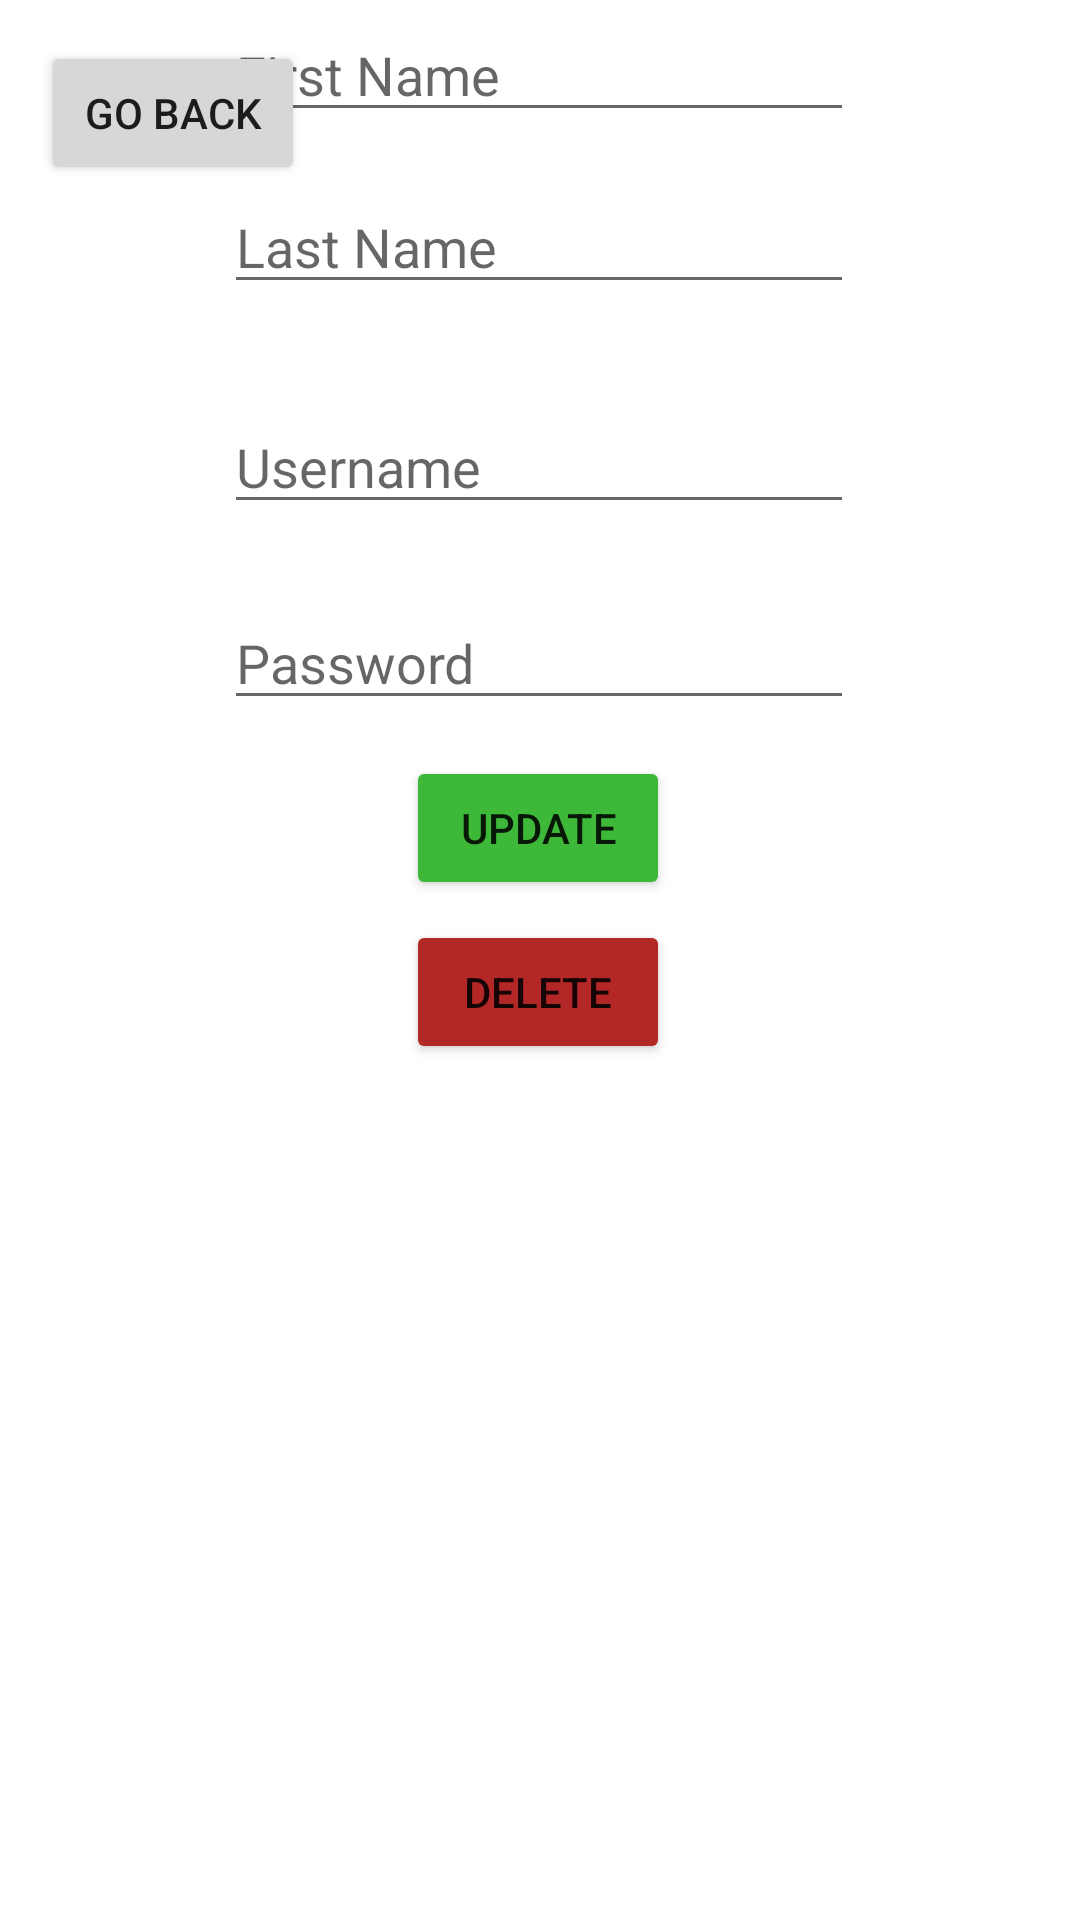

This screen was rendered from an Android layout file. Write that file and the resources it references.
<!-- AndroidManifest.xml: application theme Theme.AssignmentTracker -->
<!-- res/layout/activity_edit_profile.xml -->
<?xml version="1.0" encoding="utf-8"?>
<androidx.constraintlayout.widget.ConstraintLayout xmlns:android="http://schemas.android.com/apk/res/android"
    xmlns:app="http://schemas.android.com/apk/res-auto"
    xmlns:tools="http://schemas.android.com/tools"
    android:layout_width="match_parent"
    android:layout_height="match_parent"
    tools:context=".EditProfileActivity">

    <EditText
        android:id="@+id/editProfilePasswordText"
        android:layout_width="wrap_content"
        android:layout_height="wrap_content"
        android:layout_marginBottom="12dp"
        android:ems="10"
        android:hint="@string/password"
        android:inputType="textPassword"
        app:layout_constraintBottom_toTopOf="@+id/editProfileUpdateButton"
        app:layout_constraintEnd_toEndOf="parent"
        app:layout_constraintHorizontal_bias="0.497"
        app:layout_constraintStart_toStartOf="parent" />

    <EditText
        android:id="@+id/editProfileFirstNameText"
        android:layout_width="wrap_content"
        android:layout_height="wrap_content"
        android:layout_marginBottom="16dp"
        android:ems="10"
        android:hint="First Name"
        android:inputType="text"
        app:layout_constraintBottom_toTopOf="@+id/editProfileLastNameText"
        app:layout_constraintEnd_toEndOf="parent"
        app:layout_constraintHorizontal_bias="0.497"
        app:layout_constraintStart_toStartOf="parent"
        app:layout_constraintTop_toTopOf="parent"
        app:layout_constraintVertical_bias="0.947" />

    <EditText
        android:id="@+id/editProfileLastNameText"
        android:layout_width="wrap_content"
        android:layout_height="wrap_content"
        android:layout_marginBottom="32dp"
        android:ems="10"
        android:hint="Last Name"
        android:inputType="text"
        app:layout_constraintBottom_toTopOf="@+id/editProfileUsernameText"
        app:layout_constraintEnd_toEndOf="parent"
        app:layout_constraintHorizontal_bias="0.497"
        app:layout_constraintStart_toStartOf="parent" />

    <EditText
        android:id="@+id/editProfileUsernameText"
        android:layout_width="wrap_content"
        android:layout_height="wrap_content"
        android:layout_marginBottom="24dp"
        android:ems="10"
        android:hint="Username"
        android:inputType="text"
        app:layout_constraintBottom_toTopOf="@+id/editProfilePasswordText"
        app:layout_constraintEnd_toEndOf="parent"
        app:layout_constraintHorizontal_bias="0.497"
        app:layout_constraintStart_toStartOf="parent" />

    <Button
        android:id="@+id/editProfileUpdateButton"
        android:layout_width="wrap_content"
        android:layout_height="wrap_content"
        android:layout_marginBottom="340dp"
        android:backgroundTint="#3DB839"
        android:text="Update"
        app:layout_constraintBottom_toBottomOf="parent"
        app:layout_constraintEnd_toEndOf="parent"
        app:layout_constraintHorizontal_bias="0.498"
        app:layout_constraintStart_toStartOf="parent" />

    <Button
        android:id="@+id/editProfileBackButton"
        android:layout_width="wrap_content"
        android:layout_height="wrap_content"
        android:text="Go Back"
        app:layout_constraintBottom_toBottomOf="parent"
        app:layout_constraintEnd_toEndOf="parent"
        app:layout_constraintHorizontal_bias="0.05"
        app:layout_constraintStart_toStartOf="parent"
        app:layout_constraintTop_toTopOf="parent"
        app:layout_constraintVertical_bias="0.023" />

    <Button
        android:id="@+id/editProfileDeleteButton"
        android:layout_width="wrap_content"
        android:layout_height="wrap_content"
        android:backgroundTint="#B32727"
        android:text="Delete"
        app:layout_constraintBottom_toBottomOf="parent"
        app:layout_constraintEnd_toEndOf="parent"
        app:layout_constraintHorizontal_bias="0.498"
        app:layout_constraintStart_toStartOf="parent"
        app:layout_constraintTop_toBottomOf="@+id/editProfileUpdateButton"
        app:layout_constraintVertical_bias="0.023" />
</androidx.constraintlayout.widget.ConstraintLayout>
<!-- resources referenced by this layout -->
<resources>
  <string name="password">Password</string>
  <style name="Theme.AssignmentTracker" parent="Theme.MaterialComponents.DayNight.DarkActionBar">
          
          <item name="colorPrimary">@color/purple_500</item>
          <item name="colorPrimaryVariant">@color/purple_700</item>
          <item name="colorOnPrimary">@color/white</item>
          
          <item name="colorSecondary">@color/teal_200</item>
          <item name="colorSecondaryVariant">@color/teal_700</item>
          <item name="colorOnSecondary">@color/black</item>
          
          <item name="android:statusBarColor">?attr/colorPrimaryVariant</item>
          
      </style>
  <color name="white">#FFFFFFFF</color>
  <color name="teal_200">#03C8DA</color>
  <color name="teal_700">#FF018786</color>
  <color name="black">#FF000000</color>
  <!-- not gathered from this repository: default colours our renderer supplied (Android Studio template values) -->
  <color name="purple_500">#FF6200EE</color>
  <color name="purple_700">#FF3700B3</color>
</resources>
